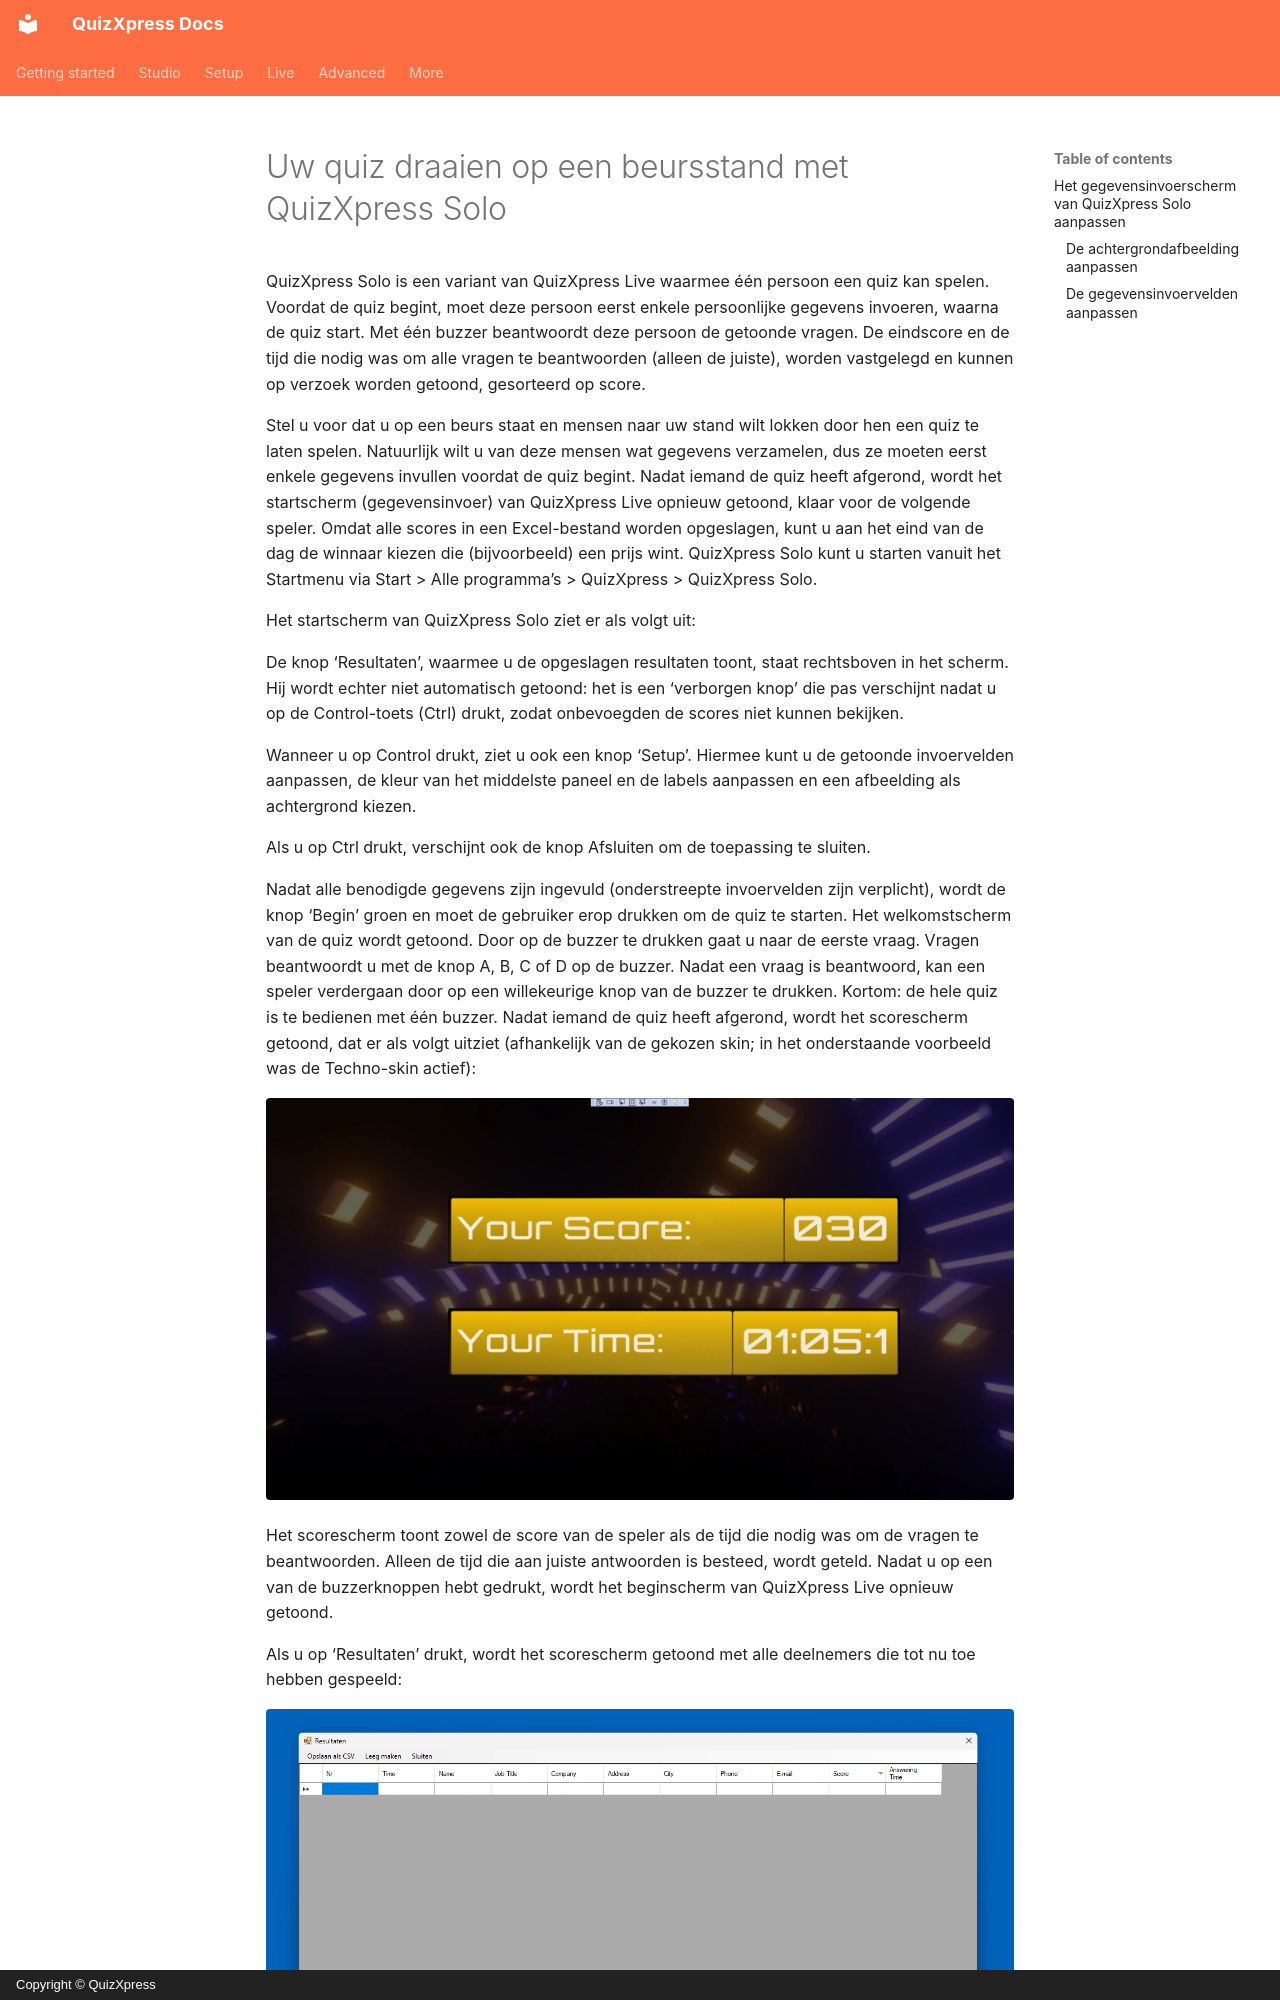

repository: gameshowcrew/quizxpress-docs · page: solo.nl/index.html · generator: mkdocs · copyright: Copyright © QuizXpress

# Uw quiz draaien op een beursstand met QuizXpress Solo

QuizXpress Solo is een variant van QuizXpress Live waarmee één persoon een quiz kan spelen. Voordat de quiz begint, moet deze persoon eerst enkele persoonlijke gegevens invoeren, waarna de quiz start. Met één buzzer beantwoordt deze persoon de getoonde vragen. De eindscore en de tijd die nodig was om alle vragen te beantwoorden (alleen de juiste), worden vastgelegd en kunnen op verzoek worden getoond, gesorteerd op score.

Stel u voor dat u op een beurs staat en mensen naar uw stand wilt lokken door hen een quiz te laten spelen. Natuurlijk wilt u van deze mensen wat gegevens verzamelen, dus ze moeten eerst enkele gegevens invullen voordat de quiz begint. Nadat iemand de quiz heeft afgerond, wordt het startscherm (gegevensinvoer) van QuizXpress Live opnieuw getoond, klaar voor de volgende speler. Omdat alle scores in een Excel-bestand worden opgeslagen, kunt u aan het eind van de dag de winnaar kiezen die (bijvoorbeeld) een prijs wint. QuizXpress Solo kunt u starten vanuit het Startmenu via Start > Alle programma’s > QuizXpress > QuizXpress Solo.

Het startscherm van QuizXpress Solo ziet er als volgt uit:

De knop ‘Resultaten’, waarmee u de opgeslagen resultaten toont, staat rechtsboven in het scherm. Hij wordt echter niet automatisch getoond: het is een ‘verborgen knop’ die pas verschijnt nadat u op de Control-toets (Ctrl) drukt, zodat onbevoegden de scores niet kunnen bekijken.

Wanneer u op Control drukt, ziet u ook een knop ‘Setup’. Hiermee kunt u de getoonde invoervelden aanpassen, de kleur van het middelste paneel en de labels aanpassen en een afbeelding als achtergrond kiezen.

Als u op Ctrl drukt, verschijnt ook de knop Afsluiten om de toepassing te sluiten.

Nadat alle benodigde gegevens zijn ingevuld (onderstreepte invoervelden zijn verplicht), wordt de knop ‘Begin’ groen en moet de gebruiker erop drukken om de quiz te starten. Het welkomstscherm van de quiz wordt getoond. Door op de buzzer te drukken gaat u naar de eerste vraag. Vragen beantwoordt u met de knop A, B, C of D op de buzzer. Nadat een vraag is beantwoord, kan een speler verdergaan door op een willekeurige knop van de buzzer te drukken. Kortom: de hele quiz is te bedienen met één buzzer. Nadat iemand de quiz heeft afgerond, wordt het scorescherm getoond, dat er als volgt uitziet (afhankelijk van de gekozen skin; in het onderstaande voorbeeld was de Techno-skin actief):

![](assets/images/image468.webp){ loading=lazy }
